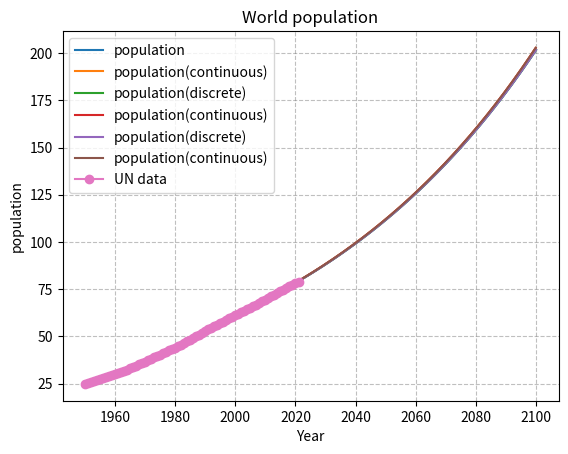

Python code for this plot: (Note: this script raises an exception after producing the figure.)
import numpy as np
import matplotlib.pyplot as plt

def calc_population(x0, year_start, year_end, growth_rate): # 人口増加モデル（離散版）
    gyear,gx = [year_start], [x0]
    x = x0
    for year in range(year_start+1, year_end+1):
      x = (1 + growth_rate) * x
      gyear.append(year)
      gx.append(x)
    return gyear,gx

year,x = calc_population(x0=73.8, year_start=2015, year_end=2100, growth_rate=0.0119)

plt.plot(year, x,label="population")
plt.xlabel('Year')
plt.ylabel('population')
plt.title('World population')
plt.grid(which='both', linestyle='--', color='gray', alpha=0.5)
plt.legend()
plt.show()

import numpy as np
import matplotlib.pyplot as plt

def calc_population_diff(x0, year_start, year_end, growth_rate, dt): # 人口増加モデル（連続版）
    gyear,gx = [year_start], [x0]
    x = x0
    for i in range(int((year_end-year_start)/dt)):
      t = year_start+dt * i     # 時刻 (year)
      x += growth_rate * x * dt # 人口増加
      gyear.append(t)
      gx.append(x)
    return gyear,gx

year1,x1 = calc_population_diff(x0=73.8, year_start=2015, year_end=2100, growth_rate=0.0119,dt=0.1)

plt.plot(year1, x1,label="population(continuous)")
plt.xlabel('Year')
plt.ylabel('population')
plt.title('World population')
plt.grid(which='both', linestyle='--', color='gray', alpha=0.5)
plt.legend()
plt.show()

import numpy as np
import matplotlib.pyplot as plt


plt.plot(year, x,label="population(discrete)")
plt.plot(year1, x1,label="population(continuous)")
plt.xlabel('Year')
plt.ylabel('population')
plt.title('World population')
plt.grid(which='both', linestyle='--', color='gray', alpha=0.5)
plt.legend()
plt.show()

import pandas as pd
df_pop=pd.DataFrame([
[1950, 2477675],
[1951,	 2520970],
[1952,	 2565291],
[1953,	 2615251],
[1954,	 2665307],
[1955,	 2718652],
[1956,	 2773493],
[1957,	 2828513],
[1958,	 2887221],
[1959,	 2944995],
[1960,	 2995589],
[1961,	 3042878],
[1962,	 3093864],
[1963,	 3159510],
[1964,	 3232049],
[1965,	 3302376],
[1966,	 3371848],
[1967,	 3440986],
[1968,	 3509910],
[1969,	 3583711],
[1970,	 3657599],
[1971,	 3733182],
[1972,	 3807145],
[1973,	 3882457],
[1974,	 3958046],
[1975,	 4032988],
[1976,	 4105886],
[1977,	 4179126],
[1978,	 4252419],
[1979,	 4326896],
[1980,	 4404270],
[1981,	 4483746],
[1982,	 4565510],
[1983,	 4650460],
[1984,	 4733308],
[1985,	 4818364],
[1986,	 4905097],
[1987,	 4995029],
[1988,	 5086940],
[1989,	 5177648],
[1990,	 5269760],
[1991,	 5362591],
[1992,	 5449900],
[1993,	 5535472],
[1994,	 5619395],
[1995,	 5702061],
[1996,	 5784378],
[1997,	 5865912],
[1998,	 5947050],
[1999,	 6027575],
[2000,	 6107942],
[2001,	 6189856],
[2002,	 6271638],
[2003,	 6353177],
[2004,	 6434620],
[2005,	 6516883],
[2006,	 6599469],
[2007,	 6683363],
[2008,	 6768534],
[2009,	 6854661],
[2010,	 6941951],
[2011,	 7029255],
[2012,	 7116996],
[2013,	 7206400],
[2014,	 7294787],
[2015,	 7383240],
[2016,	 7469955],
[2017,	 7556993],
[2018,	 7642651],
[2019,	 7724928],
[2020,	 7804974],
[2021,	 7876932]
],columns=['year', 'population'])

import numpy as np
import matplotlib.pyplot as plt

plt.plot(year, x,label="population(discrete)")
plt.plot(year1, x1,label="population(continuous)")
plt.plot(df_pop['year'], df_pop['population']/10**5, label="UN data", marker='o')
plt.xlabel('Year')
plt.ylabel('population')
plt.title('World population')
plt.grid(which='both', linestyle='--', color='gray', alpha=0.5)
plt.legend()
plt.show()

df_pop['growth_rate']=df_pop['population']
for i, row in df_pop.iterrows():
    if i==0:
      row['growth_rate']=0
    else:
      df_pop.loc[i, 'growth_rate'] = row['population']/df_pop.loc[i-1, 'population']

import numpy as np
import matplotlib.pyplot as plt

plt.plot(df_pop['year'][1:], df_pop['growth_rate'][1:], label="UN data growth rate")
plt.xlabel('Year')
plt.ylabel('growth rate')
plt.title('Growth rate of World population')
plt.grid(which='both', linestyle='--', color='gray', alpha=0.5)
plt.legend()
plt.show()

